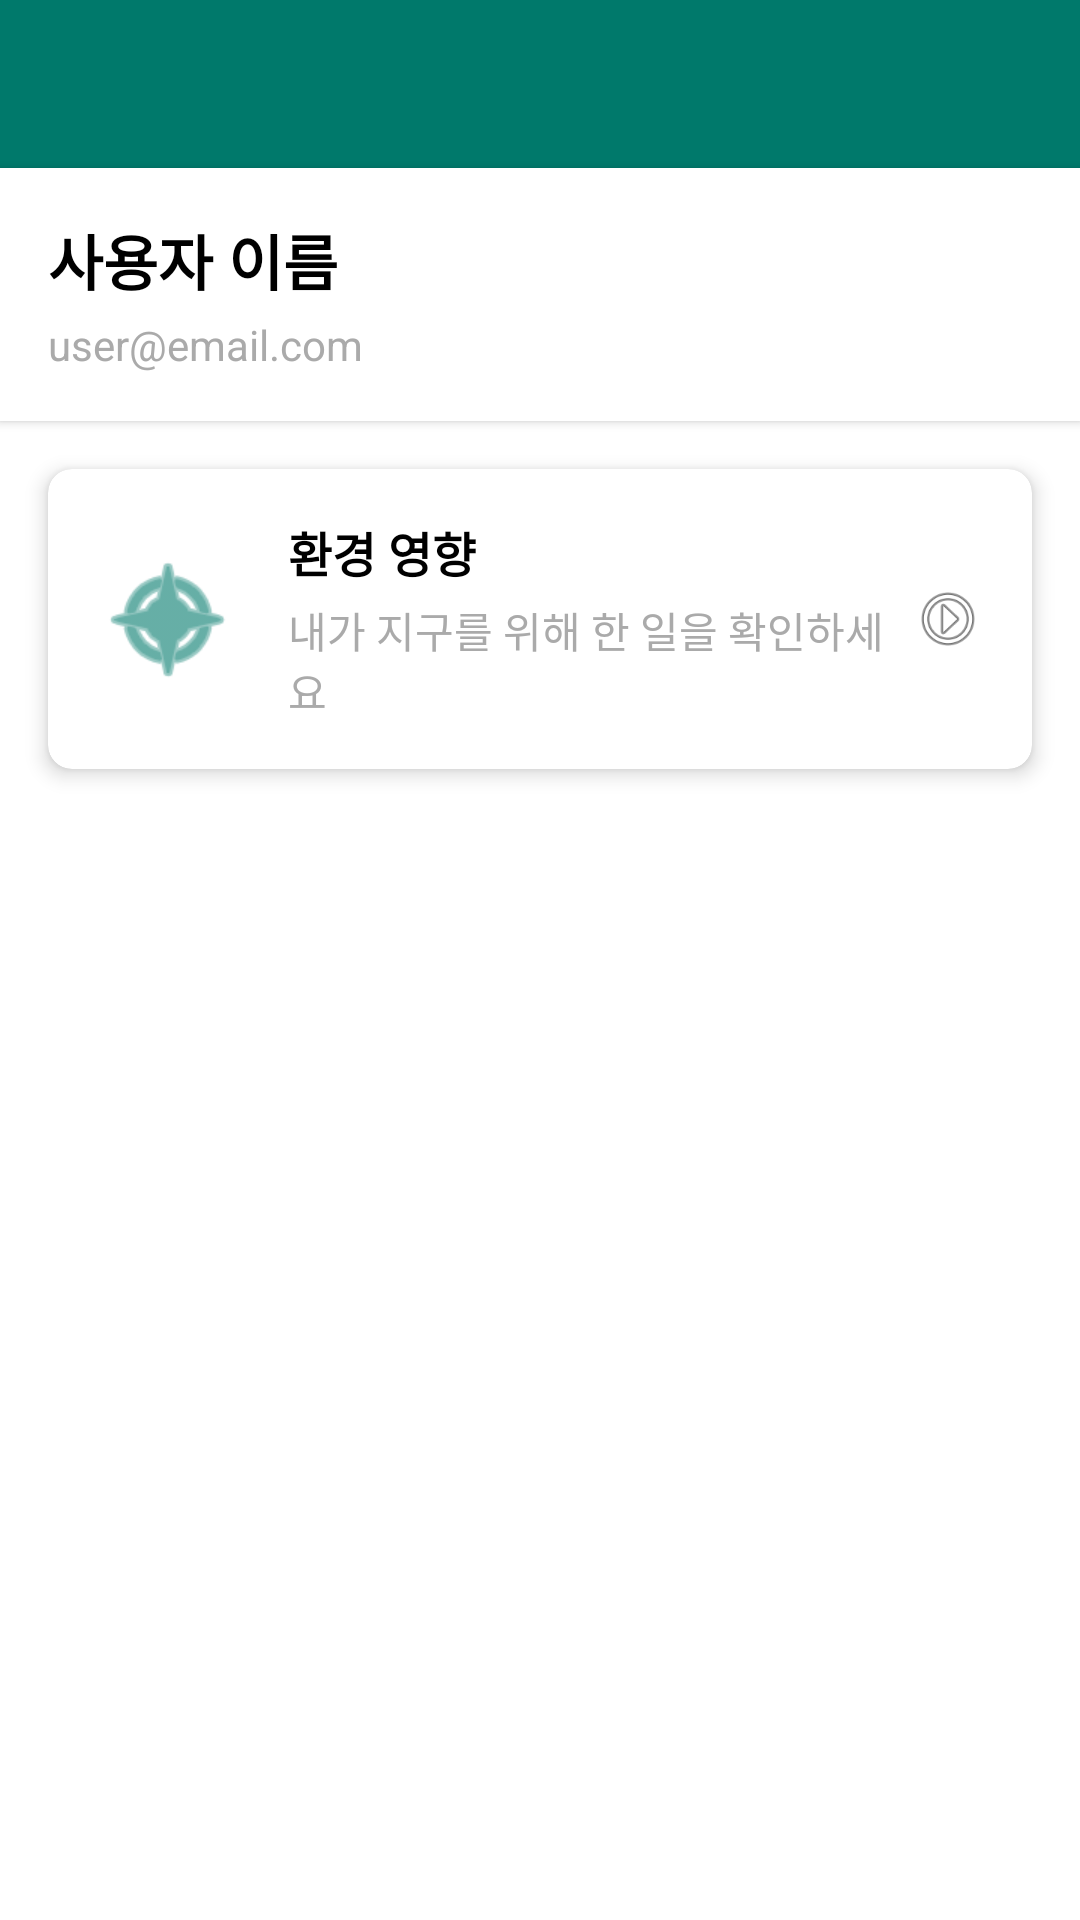

The Android layout XML behind this screen, and the referenced resources:
<!-- AndroidManifest.xml: application theme Theme.ReBuy -->
<!-- res/layout/activity_my_profile.xml -->
<?xml version="1.0" encoding="utf-8"?>
<LinearLayout xmlns:android="http://schemas.android.com/apk/res/android"
    xmlns:app="http://schemas.android.com/apk/res-auto"
    android:layout_width="match_parent"
    android:layout_height="match_parent"
    android:orientation="vertical">

    
    <androidx.appcompat.widget.Toolbar
        android:id="@+id/toolbar"
        android:layout_width="match_parent"
        android:layout_height="?attr/actionBarSize"
        android:background="?attr/colorPrimary"
        android:theme="@style/ThemeOverlay.AppCompat.Dark.ActionBar"
        app:popupTheme="@style/ThemeOverlay.AppCompat.Light" />

    
    <LinearLayout
        android:layout_width="match_parent"
        android:layout_height="wrap_content"
        android:orientation="vertical"
        android:padding="16dp"
        android:background="@android:color/white"
        android:elevation="2dp">

        <TextView
            android:id="@+id/tv_user_name"
            android:layout_width="wrap_content"
            android:layout_height="wrap_content"
            android:text="사용자 이름"
            android:textSize="20sp"
            android:textStyle="bold"
            android:textColor="@android:color/black" />

        <TextView
            android:id="@+id/tv_user_email"
            android:layout_width="wrap_content"
            android:layout_height="wrap_content"
            android:layout_marginTop="4dp"
            android:text="user@email.com"
            android:textSize="14sp"
            android:textColor="@android:color/darker_gray" />

    </LinearLayout>

    
    <androidx.cardview.widget.CardView
        android:id="@+id/card_impact_dashboard"
        android:layout_width="match_parent"
        android:layout_height="wrap_content"
        android:layout_margin="16dp"
        app:cardCornerRadius="8dp"
        app:cardElevation="4dp"
        android:clickable="true"
        android:focusable="true"
        android:foreground="?attr/selectableItemBackground">

        <LinearLayout
            android:layout_width="match_parent"
            android:layout_height="wrap_content"
            android:orientation="horizontal"
            android:padding="16dp"
            android:gravity="center_vertical">

            <ImageView
                android:layout_width="48dp"
                android:layout_height="48dp"
                android:src="@android:drawable/ic_menu_compass"
                android:tint="@color/green_primary"
                android:contentDescription="@string/environmental_impact" />

            <LinearLayout
                android:layout_width="0dp"
                android:layout_height="wrap_content"
                android:layout_weight="1"
                android:orientation="vertical"
                android:layout_marginStart="16dp">

                <TextView
                    android:layout_width="wrap_content"
                    android:layout_height="wrap_content"
                    android:text="@string/environmental_impact"
                    android:textSize="16sp"
                    android:textStyle="bold"
                    android:textColor="@android:color/black" />

                <TextView
                    android:layout_width="wrap_content"
                    android:layout_height="wrap_content"
                    android:layout_marginTop="4dp"
                    android:text="내가 지구를 위해 한 일을 확인하세요"
                    android:textSize="14sp"
                    android:textColor="@android:color/darker_gray" />

            </LinearLayout>

            <ImageView
                android:layout_width="24dp"
                android:layout_height="24dp"
                android:src="@android:drawable/ic_menu_more"
                android:rotation="270"
                android:contentDescription="@string/view_impact_dashboard" />

        </LinearLayout>

    </androidx.cardview.widget.CardView>

    
    <com.google.android.material.tabs.TabLayout
        android:id="@+id/tab_layout"
        android:layout_width="match_parent"
        android:layout_height="wrap_content"
        android:background="@android:color/white"
        app:tabIndicatorColor="@color/green_primary"
        app:tabSelectedTextColor="@color/green_primary"
        app:tabTextColor="@android:color/darker_gray" />

    
    <androidx.viewpager2.widget.ViewPager2
        android:id="@+id/view_pager"
        android:layout_width="match_parent"
        android:layout_height="0dp"
        android:layout_weight="1" />

</LinearLayout>
<!-- resources referenced by this layout -->
<resources>
  <color name="green_primary">#00796B</color>
  <string name="environmental_impact">환경 영향</string>
  <string name="view_impact_dashboard">환경 영향 대시보드 보기</string>
  <style name="Theme.ReBuy" parent="Theme.MaterialComponents.DayNight.NoActionBar">
          <item name="colorPrimary">@color/green_primary</item>
          <item name="colorPrimaryVariant">#653ECA</item>
          <item name="colorOnPrimary">@color/white</item>
          <item name="colorSecondary">#FF5252</item>
          <item name="colorSecondaryVariant">#D81B60</item>
          <item name="colorOnSecondary">@color/black</item>
          <item name="android:statusBarColor" tools:targetApi="l">?attr/colorPrimaryVariant</item>
      </style>
  <color name="white">#FFFFFFFF</color>
  <color name="black">#FF000000</color>
</resources>
